Run: headless pygame with SDL's dummy video driver; simulated clock (each Clock.tick advances the game by its frame time, no real sleeping); random seed 0; keys injected as events and as key.get_pressed() state; mouse plan: one left click at the window centre at the start of phase 2, then a move to the lower-right quarter at the start of phase 3.
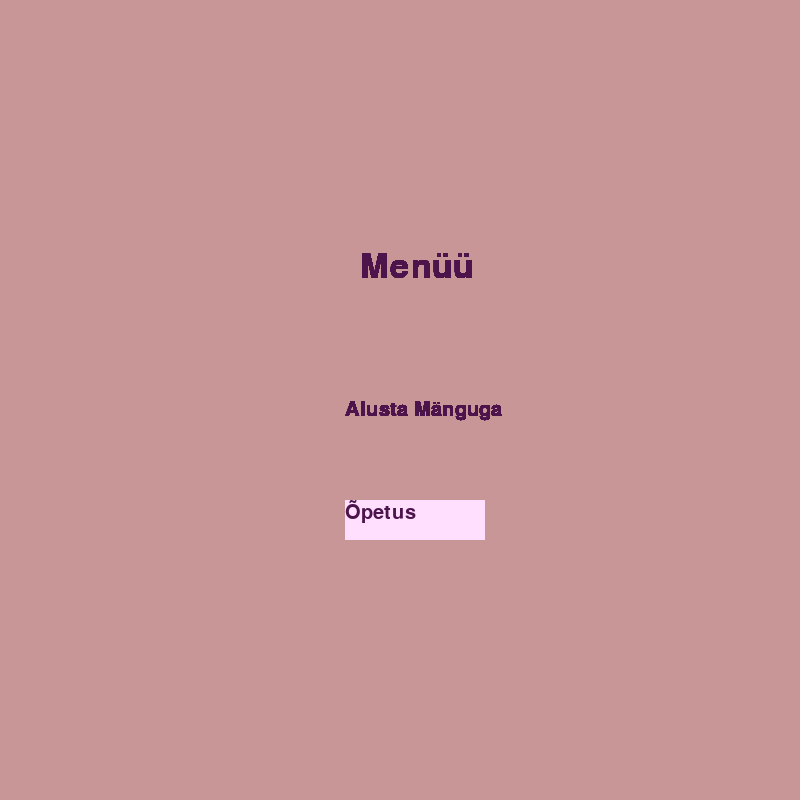
Frame 1 of 4 · flips 1–60 · no input
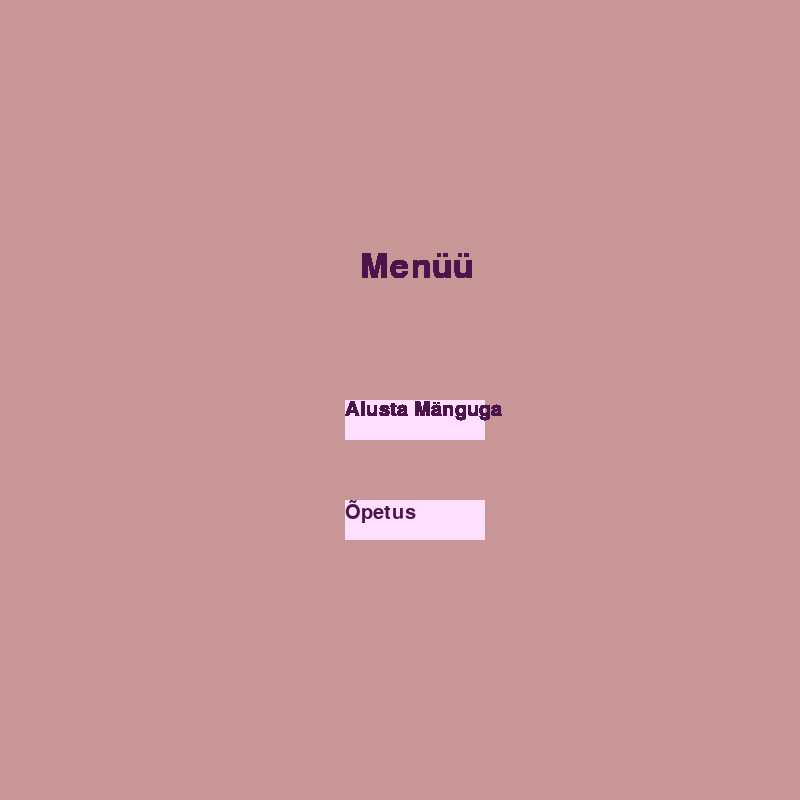
Frame 2 of 4 · flips 61–180 · clicked the window centre · tapped SPACE, RETURN · held RIGHT (→), D
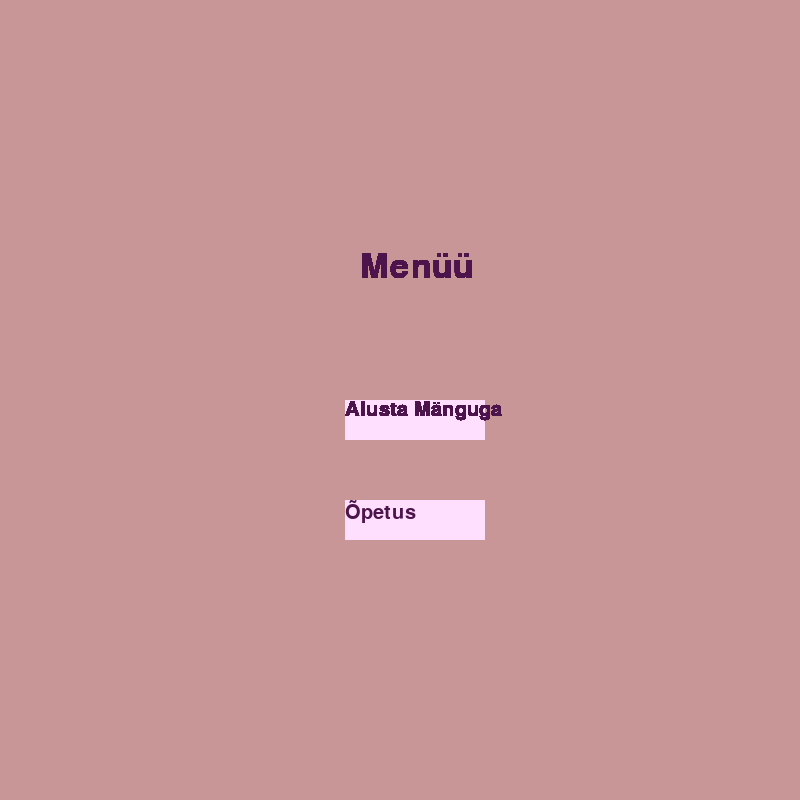
Frame 3 of 4 · flips 181–300 · moved the mouse to the lower-right quarter · held DOWN (↓), S
Frame 4 of 4 · flips 301–420 · held LEFT (←), A, UP (↑), W · screen same as frame 2, image omitted

The pygame program that drew these frames:

import pygame as pg
import sys

pg.init()
ekraan = pg.display.set_mode((800,800))
ekraan.fill((200,150,150))

korgus = ekraan.get_height()
laius = ekraan.get_width()

algne_varv = (255, 222, 254)
lopp_varv = (182, 120, 178)
basic_varv = (75,20,75)
font = pg.font.SysFont('Ariel', 50)
vaikefont = pg.font.SysFont('Ariel', 30)
menu_tekst = font.render('Menüü', True, basic_varv)
alusta_tekst = vaikefont.render('Alusta Mänguga', True, basic_varv)
opetus_tekst = vaikefont.render('Õpetus', True, basic_varv)

def vajutas_menu_nuppu():
    ekraan.fill((200, 200, 200))
    pg.display.update()

while True:
    for ev in pg.event.get():
        if ev.type == pg.QUIT:
            pg.quit()
            sys.exit()
        elif ev.type == pg.KEYDOWN:
            if ev.key == pg.K_DOWN:
                pg.draw.rect(ekraan, lopp_varv, [laius / 2 - 55, korgus / 2, 140, 40])
                pg.display.update()
            elif ev.key == pg.K_q:
                pg.quit()
                sys.exit()
            else:
                pg.draw.rect(ekraan, algne_varv, [laius / 2-55, korgus / 2, 140, 40])
    ekraan.blit(alusta_tekst, (laius / 2 - 55, korgus / 2 ))
    pg.draw.rect(ekraan, algne_varv, [laius / 2-55, korgus / 2+100, 140, 40])
    ekraan.blit(opetus_tekst, (laius / 2 - 55, korgus / 2 +100))
    ekraan.blit(menu_tekst, (laius / 2 -40, korgus / 2-150))
    pg.display.update()
    hiir = pg.mouse.get_pos()
